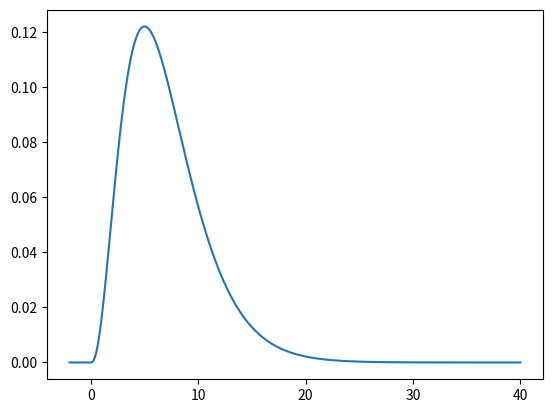

This figure's Python source:
import numpy as np

x = np.arange(2, 13)
prob = np.array([1, 2, 3, 4, 5, 6, 5, 4, 3, 2, 1]) / 36

# 1번
Ex = np.sum(x*prob)
Var = np.sum((x-Ex)**2 * prob)

# 2번
2*Ex+3
np.sqrt(4*Var)

#======================================
from scipy.stats import binom

# Y ~ B(3, 0.7)
# Y가 갖는 값에 대응하는 확률은?
# binom.pmf(y값, n(시행 횟수), p(확률))
binom.pmf(0, 3, 0.7)
binom.pmf(np.arange(0, 4, 1), 3, 0.7)
# binom.pmf(np.array([0, 1, 2, 3]), 3, 0.7)

# Y ~ B(20, 0.45)
# P(6 < Y <= 14)
sum(binom.pmf(np.arange(7, 15), 20, 0.45))
binom.cdf(14, 20, 0.45) - binom.cdf(6, 20, 0.45)

#==========================================
# X ~ N(30, 4^2)
# P(X > 24)
from scipy.stats import norm
1 - norm.cdf(24, loc=30, scale=4)

# 표본 8개 뽑아서 표본평균 계산
# P(28 < x < 29.7)
# X_bar ~ N(30, 4^2/8)
a = norm.cdf(29.7, loc=30, scale=np.sqrt(4**2/8))
b = norm.cdf(28, loc=30, scale=np.sqrt(4**2/8))
a-b

#==========================================
# 표준화 이용
mean = 30
s_var = 4/np.sqrt(8) # 자유도 

# 표준화
right_x = (29.7 - mean) / s_var 
left_x = (28 - mean) / s_var

# 표준정규분포
a = norm.cdf(right_x, 0, 1)
b = norm.cdf(left_x, 0, 1)
a-b

#====================================
# 자유도 7인 카이제곱분포 확률밀도 함수
from scipy.stats import chi2
import matplotlib.pyplot as plt

k = np.linspace(-2, 40, 500)
y = chi2.pdf(k, df=7)
plt.plot(k, y)

#======================================
# 독립성 검정
mat_a = np.array([14, 4, 0, 10]).reshape(2,2)

# 귀무가설: 두 변수(흡연, 운동선수) 독립
# 대립가설: 두 변수 독립 X
from scipy.stats import chi2_contingency

chi2, p, df, expected = chi2_contingency(mat_a)
chi2.round(3) # 검정 통계량
p.round(4) # p-value

# 유의수준 0.05라면, p 값이 0.05보다 작으므로, 귀무가설 기각
# 즉, 두 변수는 독립이 아니다
# X~chi2(1) 일 때, P(X > 12.6)
from scipy.stats import chi2

1-chi2.cdf(12.6, df=1)
p